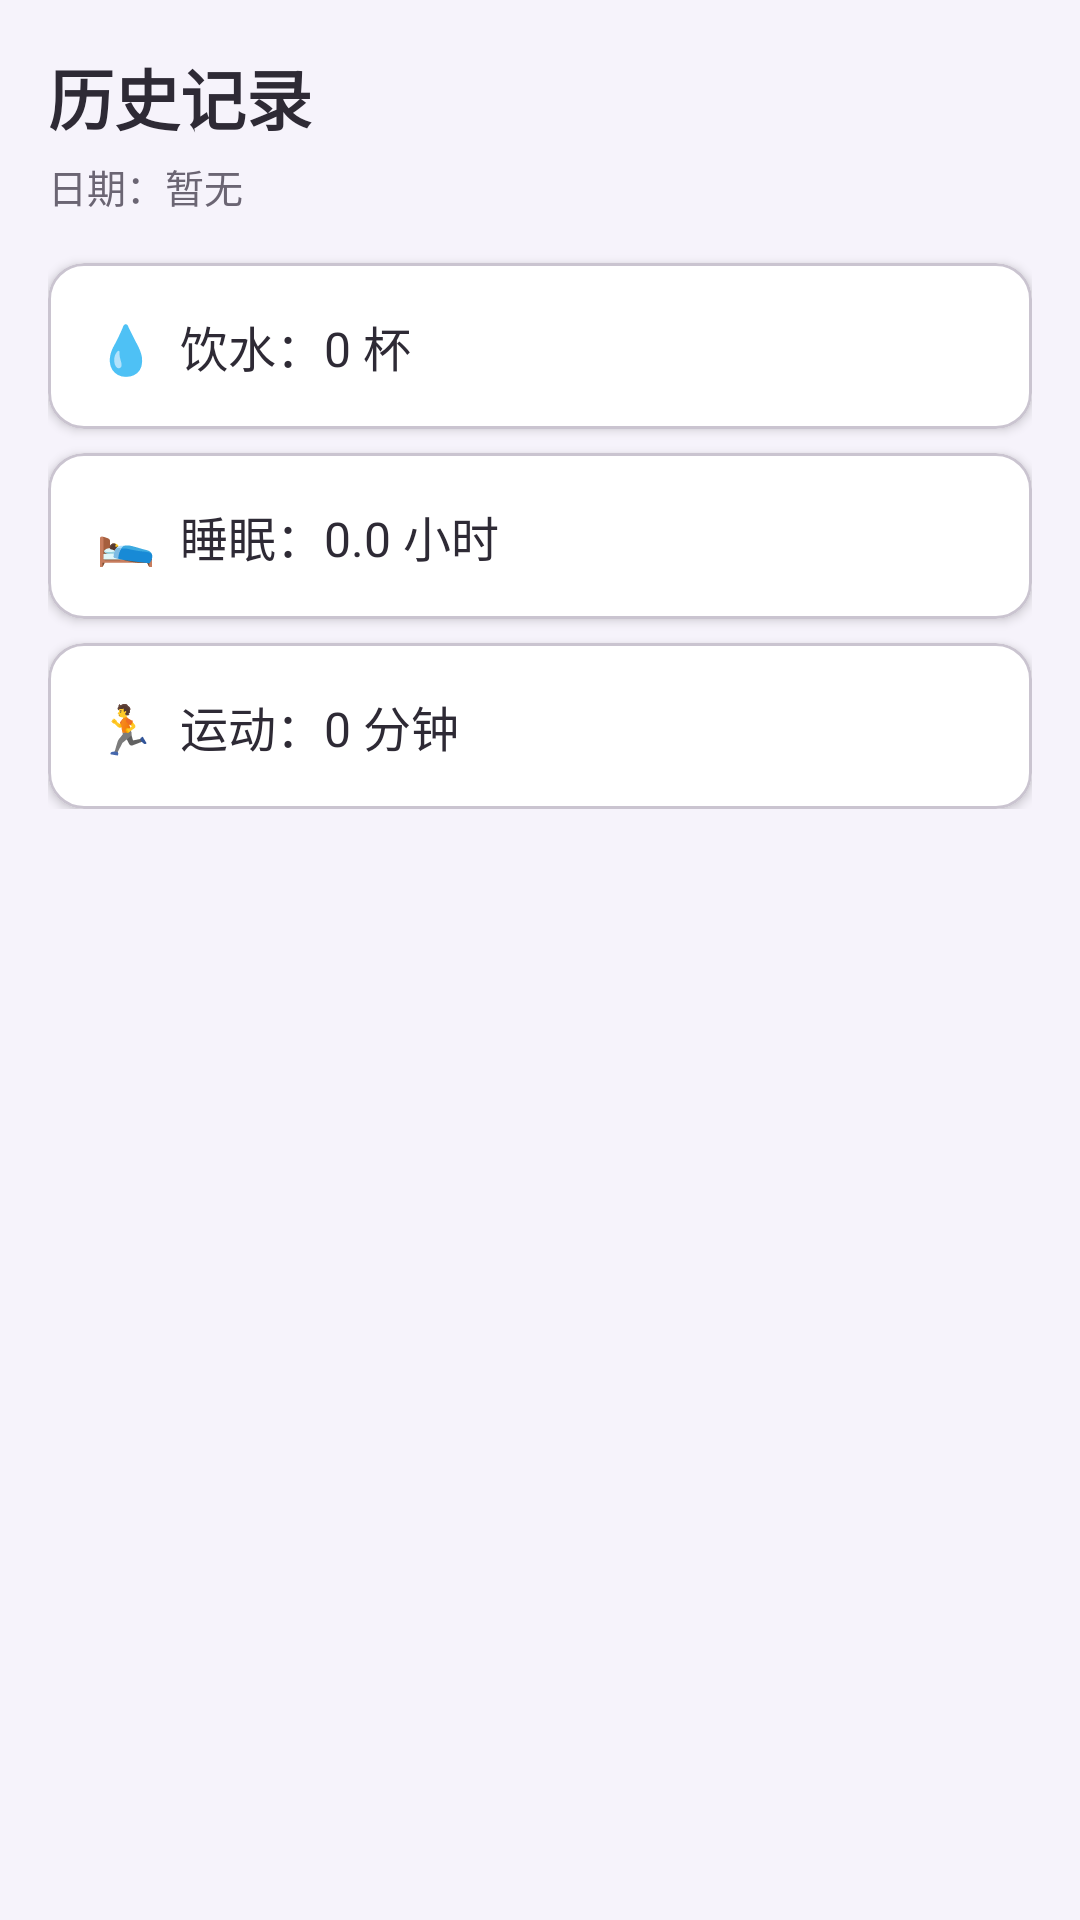

Here is an Android app screen rendered from its layout file. Give the layout XML and the strings, colors and styles it references.
<!-- AndroidManifest.xml: application theme Theme.StudentHealthApp -->
<!-- res/layout/activity_history.xml -->
<?xml version="1.0" encoding="utf-8"?>
<ScrollView xmlns:android="http://schemas.android.com/apk/res/android"
    xmlns:app="http://schemas.android.com/apk/res-auto"
    android:layout_width="match_parent"
    android:layout_height="match_parent"
    android:background="@color/bg_page">

    <LinearLayout
        android:layout_width="match_parent"
        android:layout_height="wrap_content"
        android:orientation="vertical"
        android:padding="@dimen/spacing_m">

        
        <TextView
            android:layout_width="wrap_content"
            android:layout_height="wrap_content"
            android:text="历史记录"
            android:textColor="@color/text_main"
            android:textSize="@dimen/text_title"
            android:textStyle="bold" />

        <TextView
            android:id="@+id/tvHistoryDate"
            android:layout_width="wrap_content"
            android:layout_height="wrap_content"
            android:layout_marginTop="@dimen/spacing_xs"
            android:text="日期：暂无"
            android:textColor="@color/text_sub"
            android:textSize="@dimen/text_caption" />

        
        <com.google.android.material.card.MaterialCardView
            android:layout_width="match_parent"
            android:layout_height="wrap_content"
            android:layout_marginTop="@dimen/spacing_m"
            app:cardBackgroundColor="@color/white"
            app:cardCornerRadius="@dimen/radius_card"
            app:cardElevation="2dp">

            <TextView
                android:id="@+id/tvHistoryWater"
                android:layout_width="match_parent"
                android:layout_height="wrap_content"
                android:padding="@dimen/spacing_m"
                android:text="💧  饮水：0 杯"
                android:textColor="@color/text_main"
                android:textSize="@dimen/text_body" />
        </com.google.android.material.card.MaterialCardView>

        
        <com.google.android.material.card.MaterialCardView
            android:layout_width="match_parent"
            android:layout_height="wrap_content"
            android:layout_marginTop="@dimen/spacing_s"
            app:cardBackgroundColor="@color/white"
            app:cardCornerRadius="@dimen/radius_card"
            app:cardElevation="2dp">

            <TextView
                android:id="@+id/tvHistorySleep"
                android:layout_width="match_parent"
                android:layout_height="wrap_content"
                android:padding="@dimen/spacing_m"
                android:text="🛌  睡眠：0.0 小时"
                android:textColor="@color/text_main"
                android:textSize="@dimen/text_body" />
        </com.google.android.material.card.MaterialCardView>

        
        <com.google.android.material.card.MaterialCardView
            android:layout_width="match_parent"
            android:layout_height="wrap_content"
            android:layout_marginTop="@dimen/spacing_s"
            app:cardBackgroundColor="@color/white"
            app:cardCornerRadius="@dimen/radius_card"
            app:cardElevation="2dp">

            <TextView
                android:id="@+id/tvHistoryExercise"
                android:layout_width="match_parent"
                android:layout_height="wrap_content"
                android:padding="@dimen/spacing_m"
                android:text="🏃  运动：0 分钟"
                android:textColor="@color/text_main"
                android:textSize="@dimen/text_body" />
        </com.google.android.material.card.MaterialCardView>

    </LinearLayout>
</ScrollView>
<!-- resources referenced by this layout -->
<resources>
  <color name="bg_page">#F6F3FB</color>
  <color name="text_main">#2E2A35</color>
  <color name="text_sub">#6B6573</color>
  <color name="white">#FFFFFFFF</color>
  <dimen name="radius_card">12dp</dimen>
  <dimen name="spacing_m">16dp</dimen>
  <dimen name="spacing_s">8dp</dimen>
  <dimen name="spacing_xs">4dp</dimen>
  <dimen name="text_body">16sp</dimen>
  <dimen name="text_caption">13sp</dimen>
  <dimen name="text_title">22sp</dimen>
  <style name="Theme.StudentHealthApp" parent="Base.Theme.StudentHealthApp" />
  <style name="Base.Theme.StudentHealthApp" parent="Theme.Material3.DayNight.NoActionBar">
          
          
      </style>
</resources>
